Run: headless pygame with SDL's dummy video driver; simulated clock (each Clock.tick advances the game by its frame time, no real sleeping); random seed 0; keys injected as events and as key.get_pressed() state; mouse plan: one left click at the window centre at the start of phase 2, then a move to the lower-right quarter at the start of phase 3.
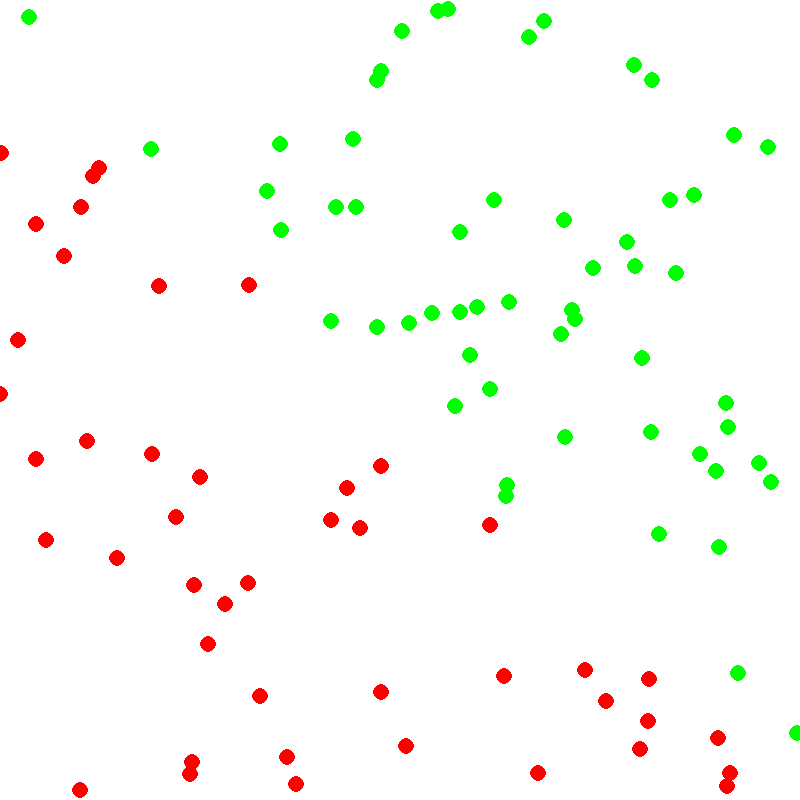
Frame 1 of 4 · flips 1–60 · no input
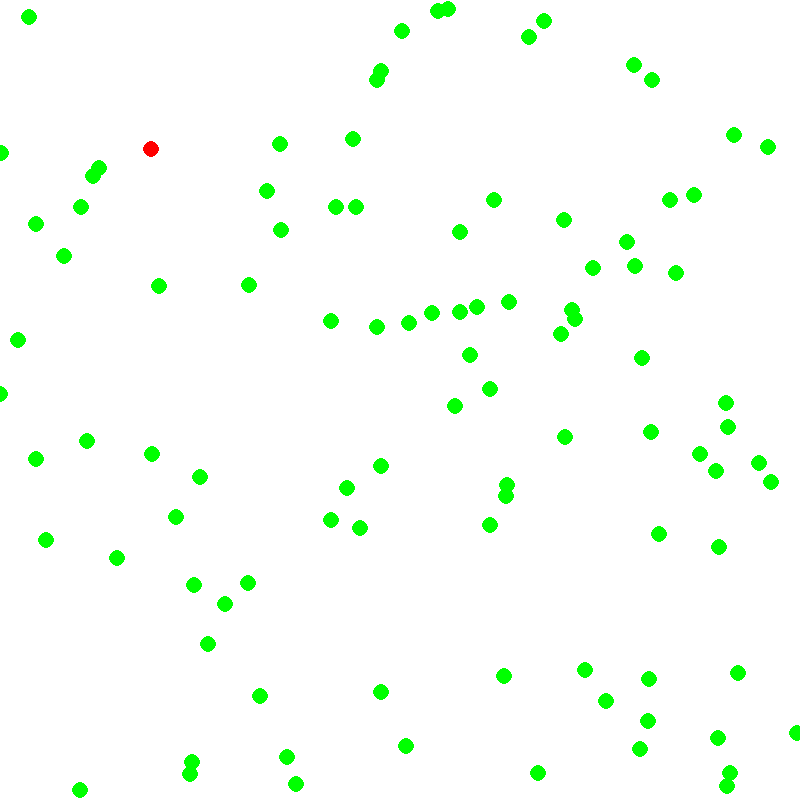
Frame 2 of 4 · flips 61–180 · clicked the window centre · tapped SPACE, RETURN · held RIGHT (→), D
Frame 3 of 4 · flips 181–300 · moved the mouse to the lower-right quarter · held DOWN (↓), S · screen unchanged from frame 2, image omitted
Frame 4 of 4 · flips 301–420 · held LEFT (←), A, UP (↑), W · screen unchanged from frame 3, image omitted

The pygame program that drew these frames:

import pygame
import random

# 激活函数
def sign(n):
    return 1 if n >= 0 else -1

# 感知器类
class Perceptron:
    def __init__(self):
        self.weights = [random.uniform(-1, 1) for _ in range(2)]  # 两个权重
        self.lr = 0.1  # 学习率
    
    def guess(self, inputs):
        sum = 0
        for input, weight in zip(inputs, self.weights):
            sum += input * weight
        return sign(sum)
    
    def train(self, inputs, target):
        guess = self.guess(inputs)
        error = target - guess
        for i in range(len(self.weights)):
            self.weights[i] += error * inputs[i] * self.lr

# 点类
class Point:
    def __init__(self, width, height):
        self.x = random.uniform(0, width)
        self.y = random.uniform(0, height)
        self.label = 1 if self.x > self.y else -1

# 初始化感知器和点
def setup(width, height):
    brain = Perceptron()
    points = [Point(width, height) for _ in range(100)]
    return brain, points

# 用于训练感知器的函数
def mouse_pressed(brain, points):
    for pt in points:
        inputs = [pt.x, pt.y]
        brain.train(inputs, pt.label)

# pygame初始化
pygame.init()
width, height = 800, 800
screen = pygame.display.set_mode((width, height))
pygame.display.set_caption('Perceptron Visualization')
clock = pygame.time.Clock()

# 初始化感知器和点
brain, points = setup(width, height)

# 游戏循环标志
running = True
while running:
    # 控制事件循环
    for event in pygame.event.get():
        if event.type == pygame.QUIT:
            running = False
        elif event.type == pygame.MOUSEBUTTONDOWN:
            mouse_pressed(brain, points)
    
    # 填充屏幕背景
    screen.fill((255, 255, 255))

    # 绘制点和感知器的分类结果
    for pt in points:
        inputs = [pt.x, pt.y]
        guess = brain.guess(inputs)
        color = (0, 255, 0) if guess == pt.label else (255, 0, 0)
        pygame.draw.circle(screen, color, (int(pt.x), int(pt.y)), 8)
    
    # 更新屏幕显示
    pygame.display.flip()

    # 控制游戏循环更新速度
    clock.tick(60)

# 退出pygame
pygame.quit()
